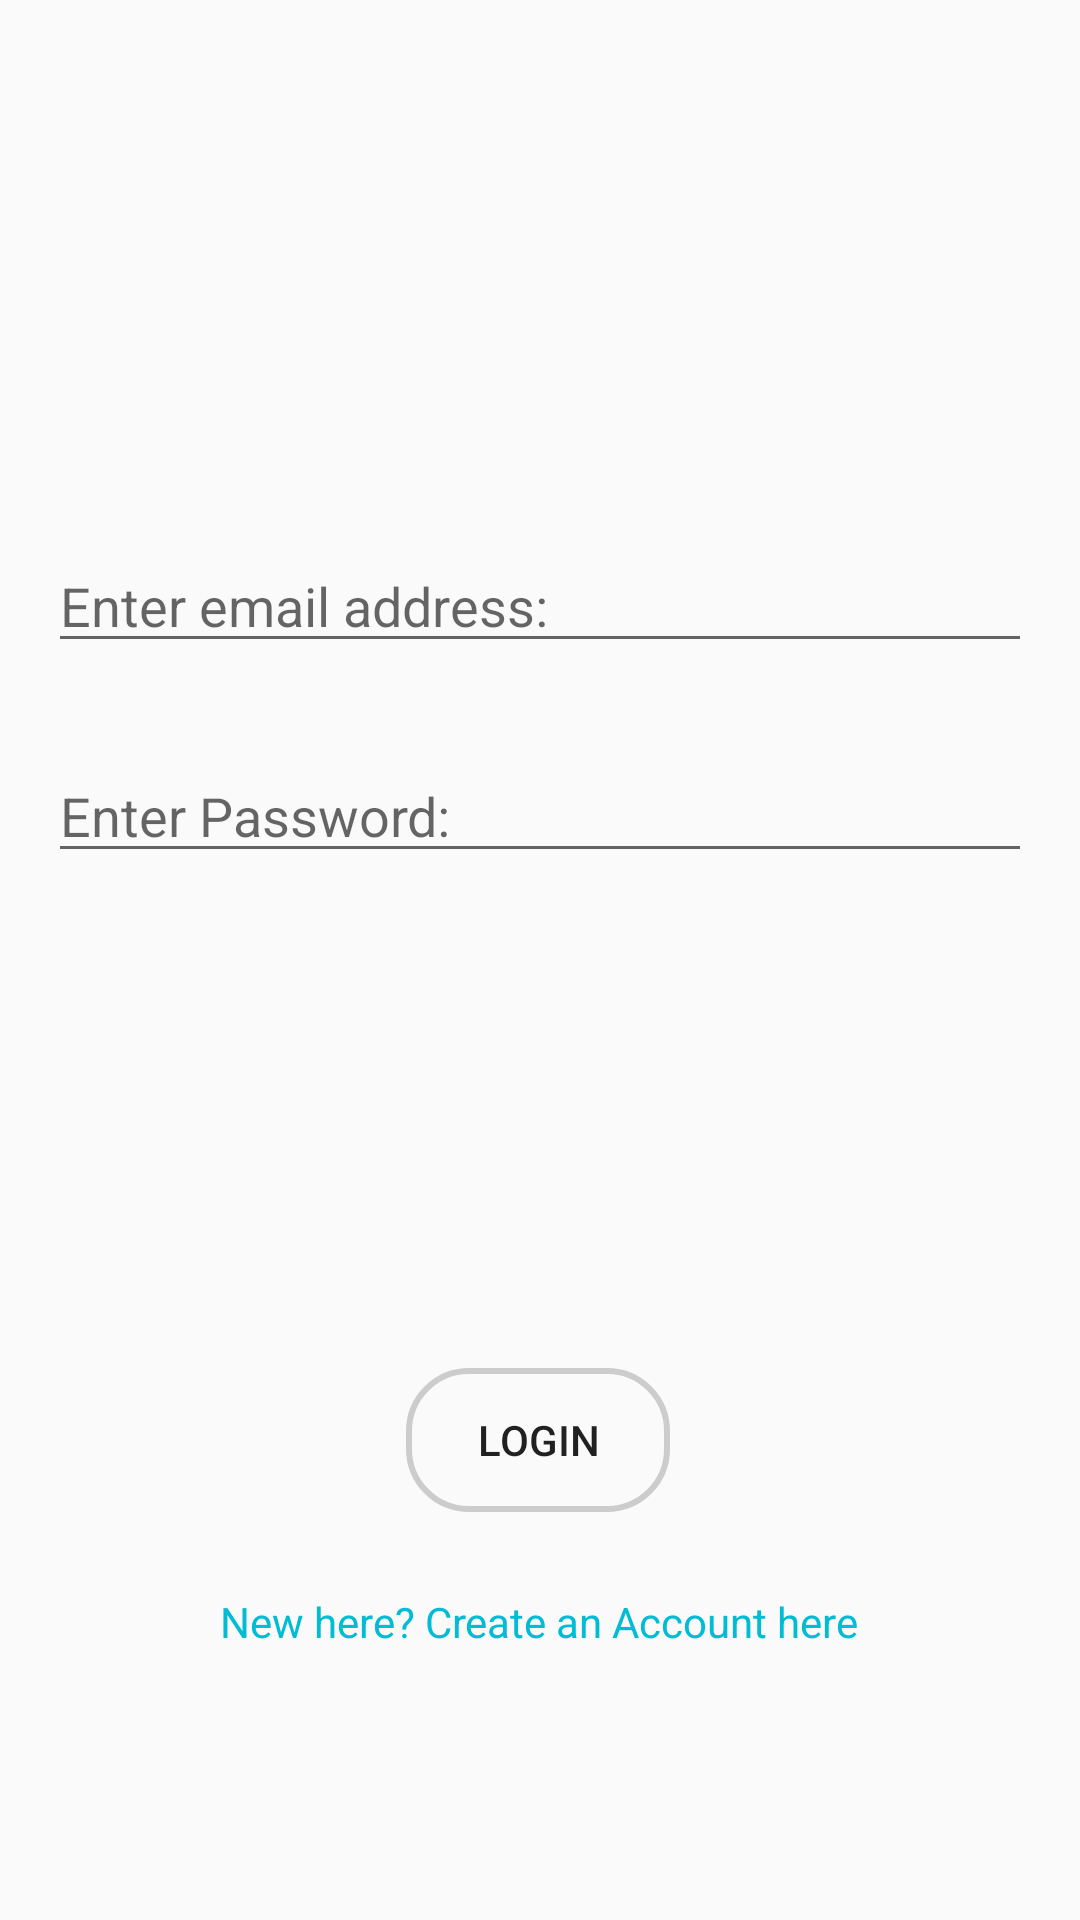

Layout XML and referenced resources for this Android screen:
<!-- AndroidManifest.xml: application theme AppTheme -->
<!-- res/layout/activity_login.xml -->
<?xml version="1.0" encoding="utf-8"?>
<androidx.constraintlayout.widget.ConstraintLayout xmlns:android="http://schemas.android.com/apk/res/android"
    xmlns:app="http://schemas.android.com/apk/res-auto"
    xmlns:tools="http://schemas.android.com/tools"
    android:layout_width="match_parent"
    android:layout_height="match_parent"
    tools:context=".RegisterActivity">

    <Button
        android:id="@+id/btn_login"
        android:layout_width="wrap_content"
        android:layout_height="wrap_content"
        android:layout_marginTop="68dp"
        android:layout_marginBottom="136dp"
        android:text="Login"
        android:background="@drawable/customborder"
        android:foreground="?android:attr/selectableItemBackground"
        app:layout_constraintBottom_toBottomOf="parent"
        app:layout_constraintEnd_toEndOf="parent"
        app:layout_constraintHorizontal_bias="0.498"
        app:layout_constraintStart_toStartOf="parent"
        app:layout_constraintTop_toBottomOf="@+id/etPassword2"
        app:layout_constraintVertical_bias="0.0"/>

    <EditText
        android:id="@+id/etPassword_login"
        android:layout_width="0dp"
        android:layout_height="wrap_content"
        android:layout_marginStart="16dp"
        android:layout_marginEnd="16dp"
        android:ems="10"
        android:hint="Enter Password:"
        android:inputType="textPassword"
        app:layout_constraintBottom_toBottomOf="parent"
        app:layout_constraintEnd_toEndOf="parent"
        app:layout_constraintHorizontal_bias="0.0"
        app:layout_constraintStart_toStartOf="parent"
        app:layout_constraintTop_toBottomOf="@id/etEmail_login"
        app:layout_constraintVertical_bias="0.076" />


    <EditText
        android:id="@+id/etEmail_login"
        android:layout_width="0dp"
        android:layout_height="wrap_content"
        android:layout_marginStart="16dp"
        android:layout_marginEnd="16dp"
        android:ems="10"
        android:hint="Enter email address:"
        android:inputType="textEmailAddress"
        app:layout_constraintBottom_toBottomOf="parent"
        app:layout_constraintEnd_toEndOf="parent"
        app:layout_constraintHorizontal_bias="0.0"
        app:layout_constraintStart_toStartOf="parent"
        app:layout_constraintTop_toTopOf="parent"
        app:layout_constraintVertical_bias="0.30" />

    <TextView
        android:id="@+id/linkToRegister"
        android:layout_width="wrap_content"
        android:layout_height="wrap_content"
        android:text="New here? Create an Account here"
        app:layout_constraintBottom_toBottomOf="parent"
        app:layout_constraintEnd_toEndOf="parent"
        android:textColor="#00BCD4"
        android:textColorHighlight="#03A9F4"
        app:layout_constraintHorizontal_bias="0.497"
        app:layout_constraintStart_toStartOf="parent"
        app:layout_constraintTop_toBottomOf="@+id/btn_login"
        app:layout_constraintVertical_bias="0.23" />

    <ProgressBar
        android:id="@+id/progressBar_login"
        style="?android:attr/progressBarStyle"
        android:layout_width="wrap_content"
        android:layout_height="wrap_content"
        android:visibility="invisible"
        app:layout_constraintBottom_toBottomOf="parent"
        app:layout_constraintEnd_toEndOf="parent"
        app:layout_constraintHorizontal_bias="0.498"
        app:layout_constraintStart_toStartOf="parent"
        app:layout_constraintTop_toBottomOf="@+id/linkToRegister"
        app:layout_constraintVertical_bias="0.354"
        tools:visibility="invisible" />
</androidx.constraintlayout.widget.ConstraintLayout>
<!-- resources referenced by this layout -->
<resources>
  <!-- drawable customborder (drawable) -->
  <?xml version="1.0" encoding="utf-8"?>
  <shape xmlns:android="http://schemas.android.com/apk/res/android" android:shape="rectangle">
      <corners android:radius="20dp"/>
      <padding android:left="10dp" android:right="10dp" android:top="10dp" android:bottom="10dp"/>
      <stroke android:width="2dp" android:color="#CCCCCC"/>
  </shape>
  <style name="AppTheme" parent="Theme.AppCompat.Light.DarkActionBar">
          
          <item name="colorPrimary">#5DBCD2</item>
          <item name="colorPrimaryDark">#434343</item>
          <item name="colorAccent">#5DBCD2</item>
      </style>
</resources>
